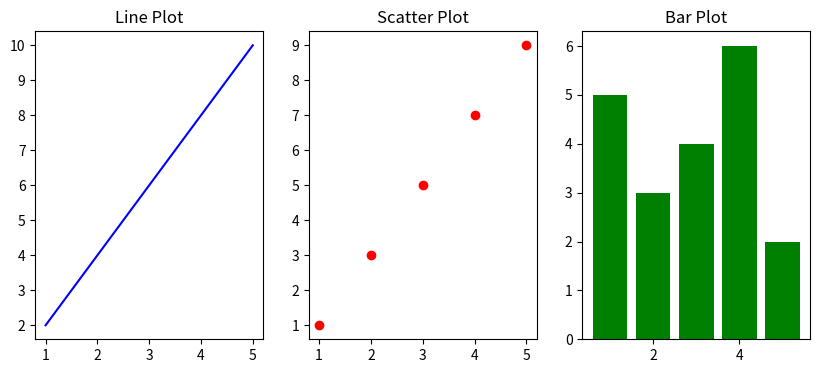

This chart was generated by the following Python code:
import matplotlib.pyplot as plt

# Sample data
x = [1, 2, 3, 4, 5]
y1 = [2, 4, 6, 8, 10]
y2 = [1, 3, 5, 7, 9]
y3 = [5, 3, 4, 6, 2]

# Create subplots (1 row, 3 columns)
plt.figure(figsize=(10, 4))

# Line plot
plt.subplot(1, 3, 1)
plt.plot(x, y1, color='blue')
plt.title('Line Plot')

# Scatter plot
plt.subplot(1, 3, 2)
plt.scatter(x, y2, color='red')
plt.title('Scatter Plot')

# Bar plot
plt.subplot(1, 3, 3)
plt.bar(x, y3, color='green')
plt.title('Bar Plot')

# Show all plots together
plt.show()
